Run: headless pygame with SDL's dummy video driver; simulated clock (each Clock.tick advances the game by its frame time, no real sleeping); random seed 0; keys injected as events and as key.get_pressed() state; mouse plan: one left click at the window centre at the start of phase 2, then a move to the lower-right quarter at the start of phase 3.
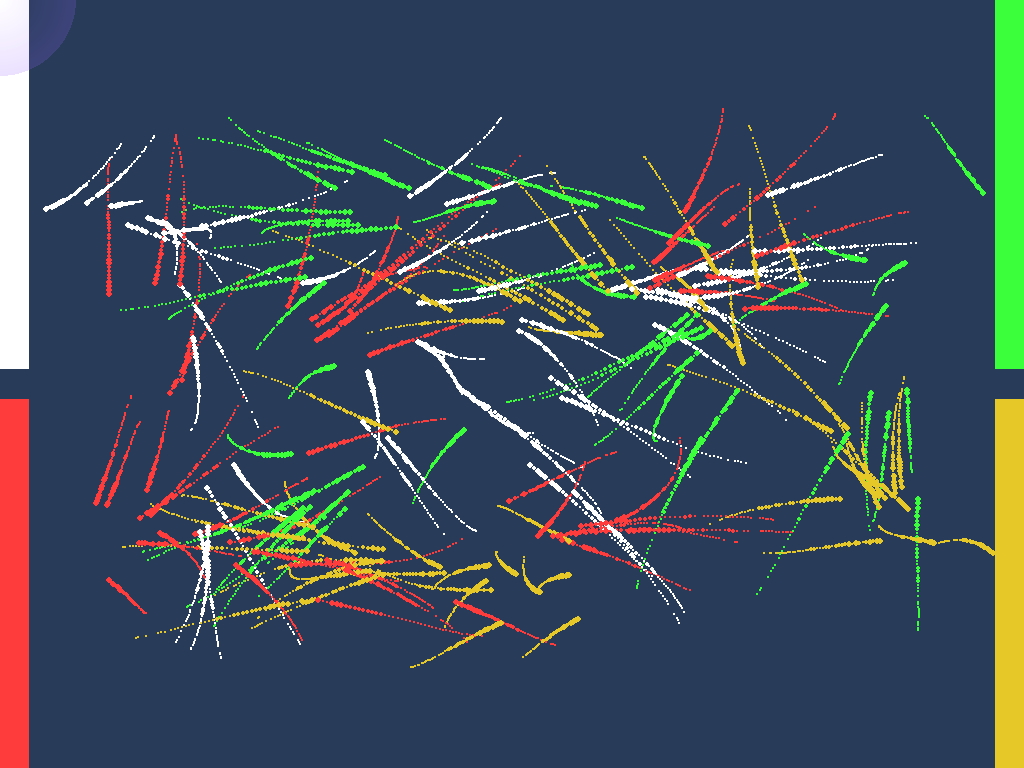
Frame 1 of 4 · flips 1–60 · no input
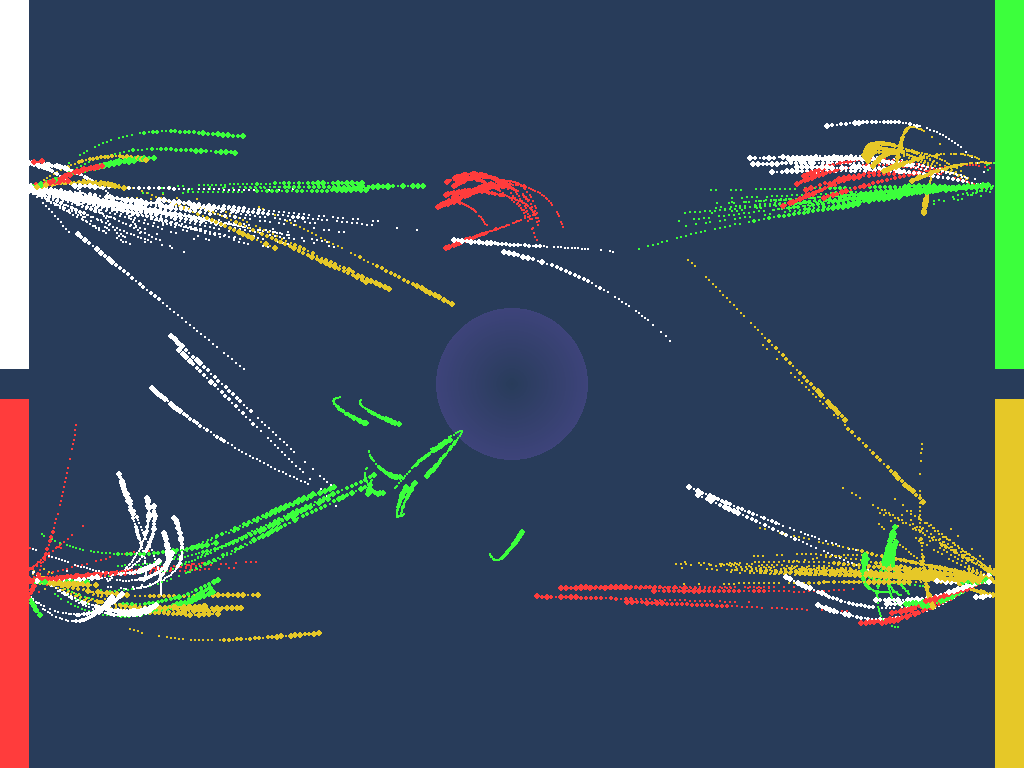
Frame 2 of 4 · flips 61–180 · clicked the window centre · tapped SPACE, RETURN · held RIGHT (→), D
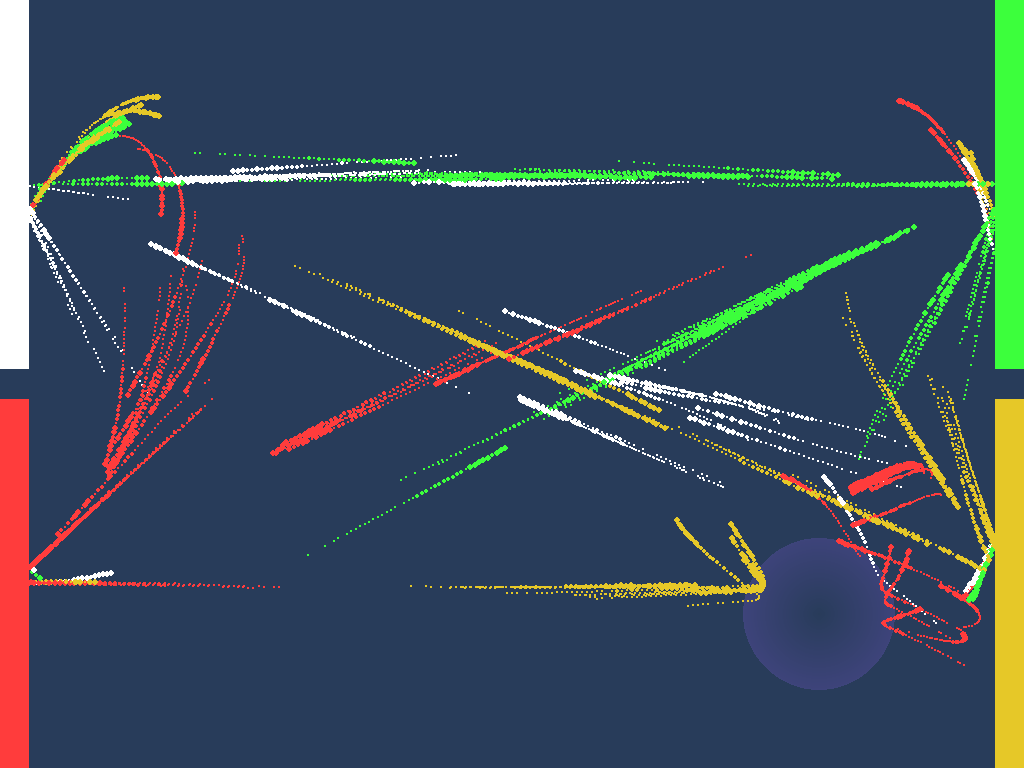
Frame 3 of 4 · flips 181–300 · moved the mouse to the lower-right quarter · held DOWN (↓), S
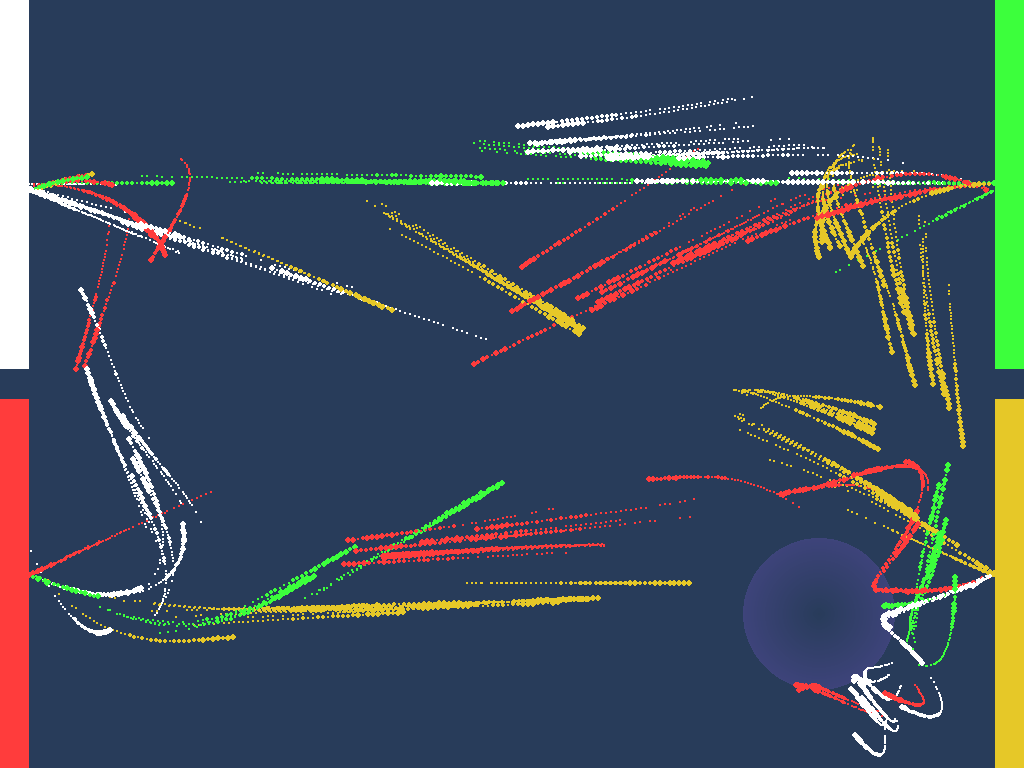
Frame 4 of 4 · flips 301–420 · held LEFT (←), A, UP (↑), W

The pygame program that drew these frames:

import pygame
import random
import math

pygame.init()

info = pygame.display.Info()
WIDTH, HEIGHT = info.current_w, info.current_h

screen = pygame.display.set_mode(
    (WIDTH, HEIGHT),
    pygame.NOFRAME
)

pygame.event.set_blocked(None)
pygame.event.set_allowed([pygame.QUIT, pygame.MOUSEBUTTONDOWN, pygame.MOUSEBUTTONUP])

clock = pygame.time.Clock()

BOIDS_PER_COLOR = 50
MAX_BOIDS = 4*BOIDS_PER_COLOR+10
MAX_SPEED = 5
MAX_FORCE = 0.05

BAR_GAP = HEIGHT // 25
BAR_WIDTH = WIDTH // 35
BAR_OFFSET = 0

REPULSION_RADIUS = HEIGHT // 10
REPULSION_FORCE = 0.1
HALO_RADIUS = 2

mouse_kill_active = False
mouse_left_down = False
mouse_spawn_color = None

COLORS = {
    "white": ((255, 255, 255), pygame.Rect(BAR_OFFSET, 0, BAR_WIDTH, HEIGHT // 2 - BAR_GAP // 2)),
    "red": ((255, 60, 60), pygame.Rect(BAR_OFFSET, HEIGHT // 2 + BAR_GAP // 2, BAR_WIDTH, HEIGHT // 2 - BAR_GAP // 2)),
    "green": ((60, 255, 60), pygame.Rect(WIDTH - BAR_OFFSET - BAR_WIDTH, 0, BAR_WIDTH, HEIGHT // 2 - BAR_GAP // 2)),
    "yellow": ((230, 200, 40), pygame.Rect(WIDTH - BAR_OFFSET - BAR_WIDTH, HEIGHT // 2 + BAR_GAP // 2, BAR_WIDTH, HEIGHT // 2 - BAR_GAP // 2)),
}
COLOR_NAMES = list(COLORS.keys())


def limit(vec, max_val):
    mag = math.sqrt(vec[0] ** 2 + vec[1] ** 2)
    if mag > max_val:
        return pygame.Vector2(vec[0] / mag * max_val, vec[1] / mag * max_val)
    return pygame.Vector2(vec)


class Particle:
    def __init__(self, pos, color):
        self.pos = pygame.Vector2(pos)
        self.color = color
        self.radius = random.randint(2, 4)
        self.life = 255
    def update(self):
        self.life -= 5
        self.radius *= 0.97
    def draw(self, surf):
        if self.life > 0:
            col = (*self.color, max(self.life, 0))
            pygame.draw.circle(surf, col, (int(self.pos.x), int(self.pos.y)), int(self.radius))


particles = []


class BoidState:
    ATTRACT_COLOR = 0
    REPULSE_MOUSE = 1


class Boid:
    def __init__(self, color_name, pos=None):
        self.set_color(color_name)
        if pos is None:
            self.pos = pygame.Vector2(random.randint(100, WIDTH - 100),
                                      random.randint(100, HEIGHT - 100))
        else:
            self.pos = pygame.Vector2(pos)
        self.vel = pygame.Vector2(random.uniform(-1, 1), random.uniform(-1, 1))
        self.acc = pygame.Vector2(0, 0)
        self.state = BoidState.ATTRACT_COLOR

    def set_color(self, name):
        self.color_name = name
        self.color, self.attractor = COLORS[name]

    def change_color(self):
        new_color = random.choice([c for c in COLOR_NAMES if c != self.color_name])
        self.set_color(new_color)

    def apply_force(self, f):
        self.acc += f

    def attraction_color(self, boids):
        perception = HEIGHT // 4
        center = pygame.Vector2(0, 0)
        count = 0
        for b in boids:
            if b is self or b.color_name != self.color_name:
                continue
            if self.pos.distance_to(b.pos) < perception:
                center += b.pos
                count += 1
        if count == 0:
            return pygame.Vector2(0, 0)
        center /= count
        desired = center - self.pos
        if desired.length() > 0:
            desired.scale_to_length(MAX_SPEED)
        return limit(desired - self.vel, MAX_FORCE)

    def attraction_bar(self):
        rect = self.attractor
        target = pygame.Vector2(rect.centerx, rect.centery)
        desired = target - self.pos
        if desired.length() > 0:
            desired.scale_to_length(MAX_SPEED)
        return limit(desired - self.vel, MAX_FORCE * 1.5)

    def repel_from_mouse(self):
        mouse = pygame.Vector2(pygame.mouse.get_pos())
        d = self.pos.distance_to(mouse)
        if d < REPULSION_RADIUS and d > 0:
            force = (self.pos - mouse).normalize() * (REPULSION_RADIUS - d) * REPULSION_FORCE
            self.apply_force(force)

    def check_bar_collision(self):
        future = self.pos + self.vel
        for cname, (col, rect) in COLORS.items():
            if rect.collidepoint(future.x, future.y):
                if future.x < rect.left:
                    self.pos.x = rect.left - 2
                elif future.x > rect.right:
                    self.pos.x = rect.right + 2
                self.vel.x *= -1
                self.change_color()
                return

    def update_state(self, boids):
        self.check_bar_collision()
        mouse_dist = self.pos.distance_to(pygame.Vector2(pygame.mouse.get_pos()))
        if mouse_dist < REPULSION_RADIUS:
            self.state = BoidState.REPULSE_MOUSE
        else:
            self.state = BoidState.ATTRACT_COLOR

    def update(self):
        if self.state == BoidState.ATTRACT_COLOR:
            self.apply_force(self.attraction_color(boids))
            self.apply_force(self.attraction_bar())
        elif self.state == BoidState.REPULSE_MOUSE:
            self.repel_from_mouse()
            self.apply_force(self.attraction_color(boids))

        self.vel += self.acc
        if self.vel.length() > MAX_SPEED:
            self.vel.scale_to_length(MAX_SPEED)
        self.pos += self.vel
        self.acc *= 0

        if self.pos.y < 0:
            self.pos.y = 0
            self.vel.y *= -1
        elif self.pos.y > HEIGHT:
            self.pos.y = HEIGHT
            self.vel.y *= -1

        for _ in range(2):
            particles.append(Particle(self.pos, self.color))

    def draw(self, surf):
        for size, alpha in [(HALO_RADIUS, 20), (HALO_RADIUS + 1, 8)]:
            glow = (*self.color, alpha)
            pygame.draw.circle(surf, glow, (int(self.pos.x), int(self.pos.y)), size)
        pygame.draw.circle(surf, self.color, (int(self.pos.x), int(self.pos.y)), 1)

    def run(self, boids):
        self.update_state(boids)
        self.update()
        self.draw(screen)


boids = [Boid(color) for color in COLOR_NAMES for _ in range(BOIDS_PER_COLOR)]

running = True
while running:
    pygame.event.pump()
    for e in pygame.event.get():
        if e.type == pygame.QUIT:
            running = False

        if e.type == pygame.MOUSEBUTTONDOWN:
            if e.button == 1:
                mouse_left_down = True
                mx, my = pygame.mouse.get_pos()
                mouse_spawn_color = None
                for cname, (col, rect) in COLORS.items():
                    if rect.collidepoint(mx, my):
                        mouse_spawn_color = cname
                        break
                if mouse_spawn_color is None:
                    mouse_kill_active = True
                else:
                    mouse_kill_active = False

            if e.button == 3:
                mx, my = pygame.mouse.get_pos()
                for cname, (col, rect) in COLORS.items():
                    if rect.collidepoint(mx, my):
                        if len(boids) < MAX_BOIDS:
                            boids.append(Boid(cname, pos=(WIDTH // 2, HEIGHT // 2)))

        if e.type == pygame.MOUSEBUTTONUP:
            if e.button == 1:
                mouse_left_down = False
                mouse_kill_active = False
                mouse_spawn_color = None

    if mouse_left_down and mouse_spawn_color is not None:
        if len(boids) < MAX_BOIDS:
            boids.append(Boid(mouse_spawn_color, pos=(WIDTH // 2, HEIGHT // 2)))

    screen.fill((40, 60, 90))

    for name, (col, rect) in COLORS.items():
        pygame.draw.rect(screen, col, rect)

    mouse_pos = pygame.mouse.get_pos()
    s = pygame.Surface((REPULSION_RADIUS * 2, REPULSION_RADIUS * 2), pygame.SRCALPHA)

    for i in range(REPULSION_RADIUS, 0, -1):
        alpha = int(50 * (i / REPULSION_RADIUS))
        color = (150, 100, 255, alpha) if not mouse_kill_active else (255, 60, 60, alpha)
        pygame.draw.circle(s, color, (REPULSION_RADIUS, REPULSION_RADIUS), i)

    screen.blit(s, (mouse_pos[0] - REPULSION_RADIUS, mouse_pos[1] - REPULSION_RADIUS))

    if mouse_kill_active:
        for b in boids[:]:
            if b.pos.distance_to(pygame.Vector2(mouse_pos)) < REPULSION_RADIUS:
                boids.remove(b)

    for p in particles[:]:
        p.update()
        p.draw(screen)
        if p.life <= 0:
            particles.remove(p)

    for b in boids:
        b.run(boids)

    pygame.display.flip()
    clock.tick(60)

pygame.quit()
